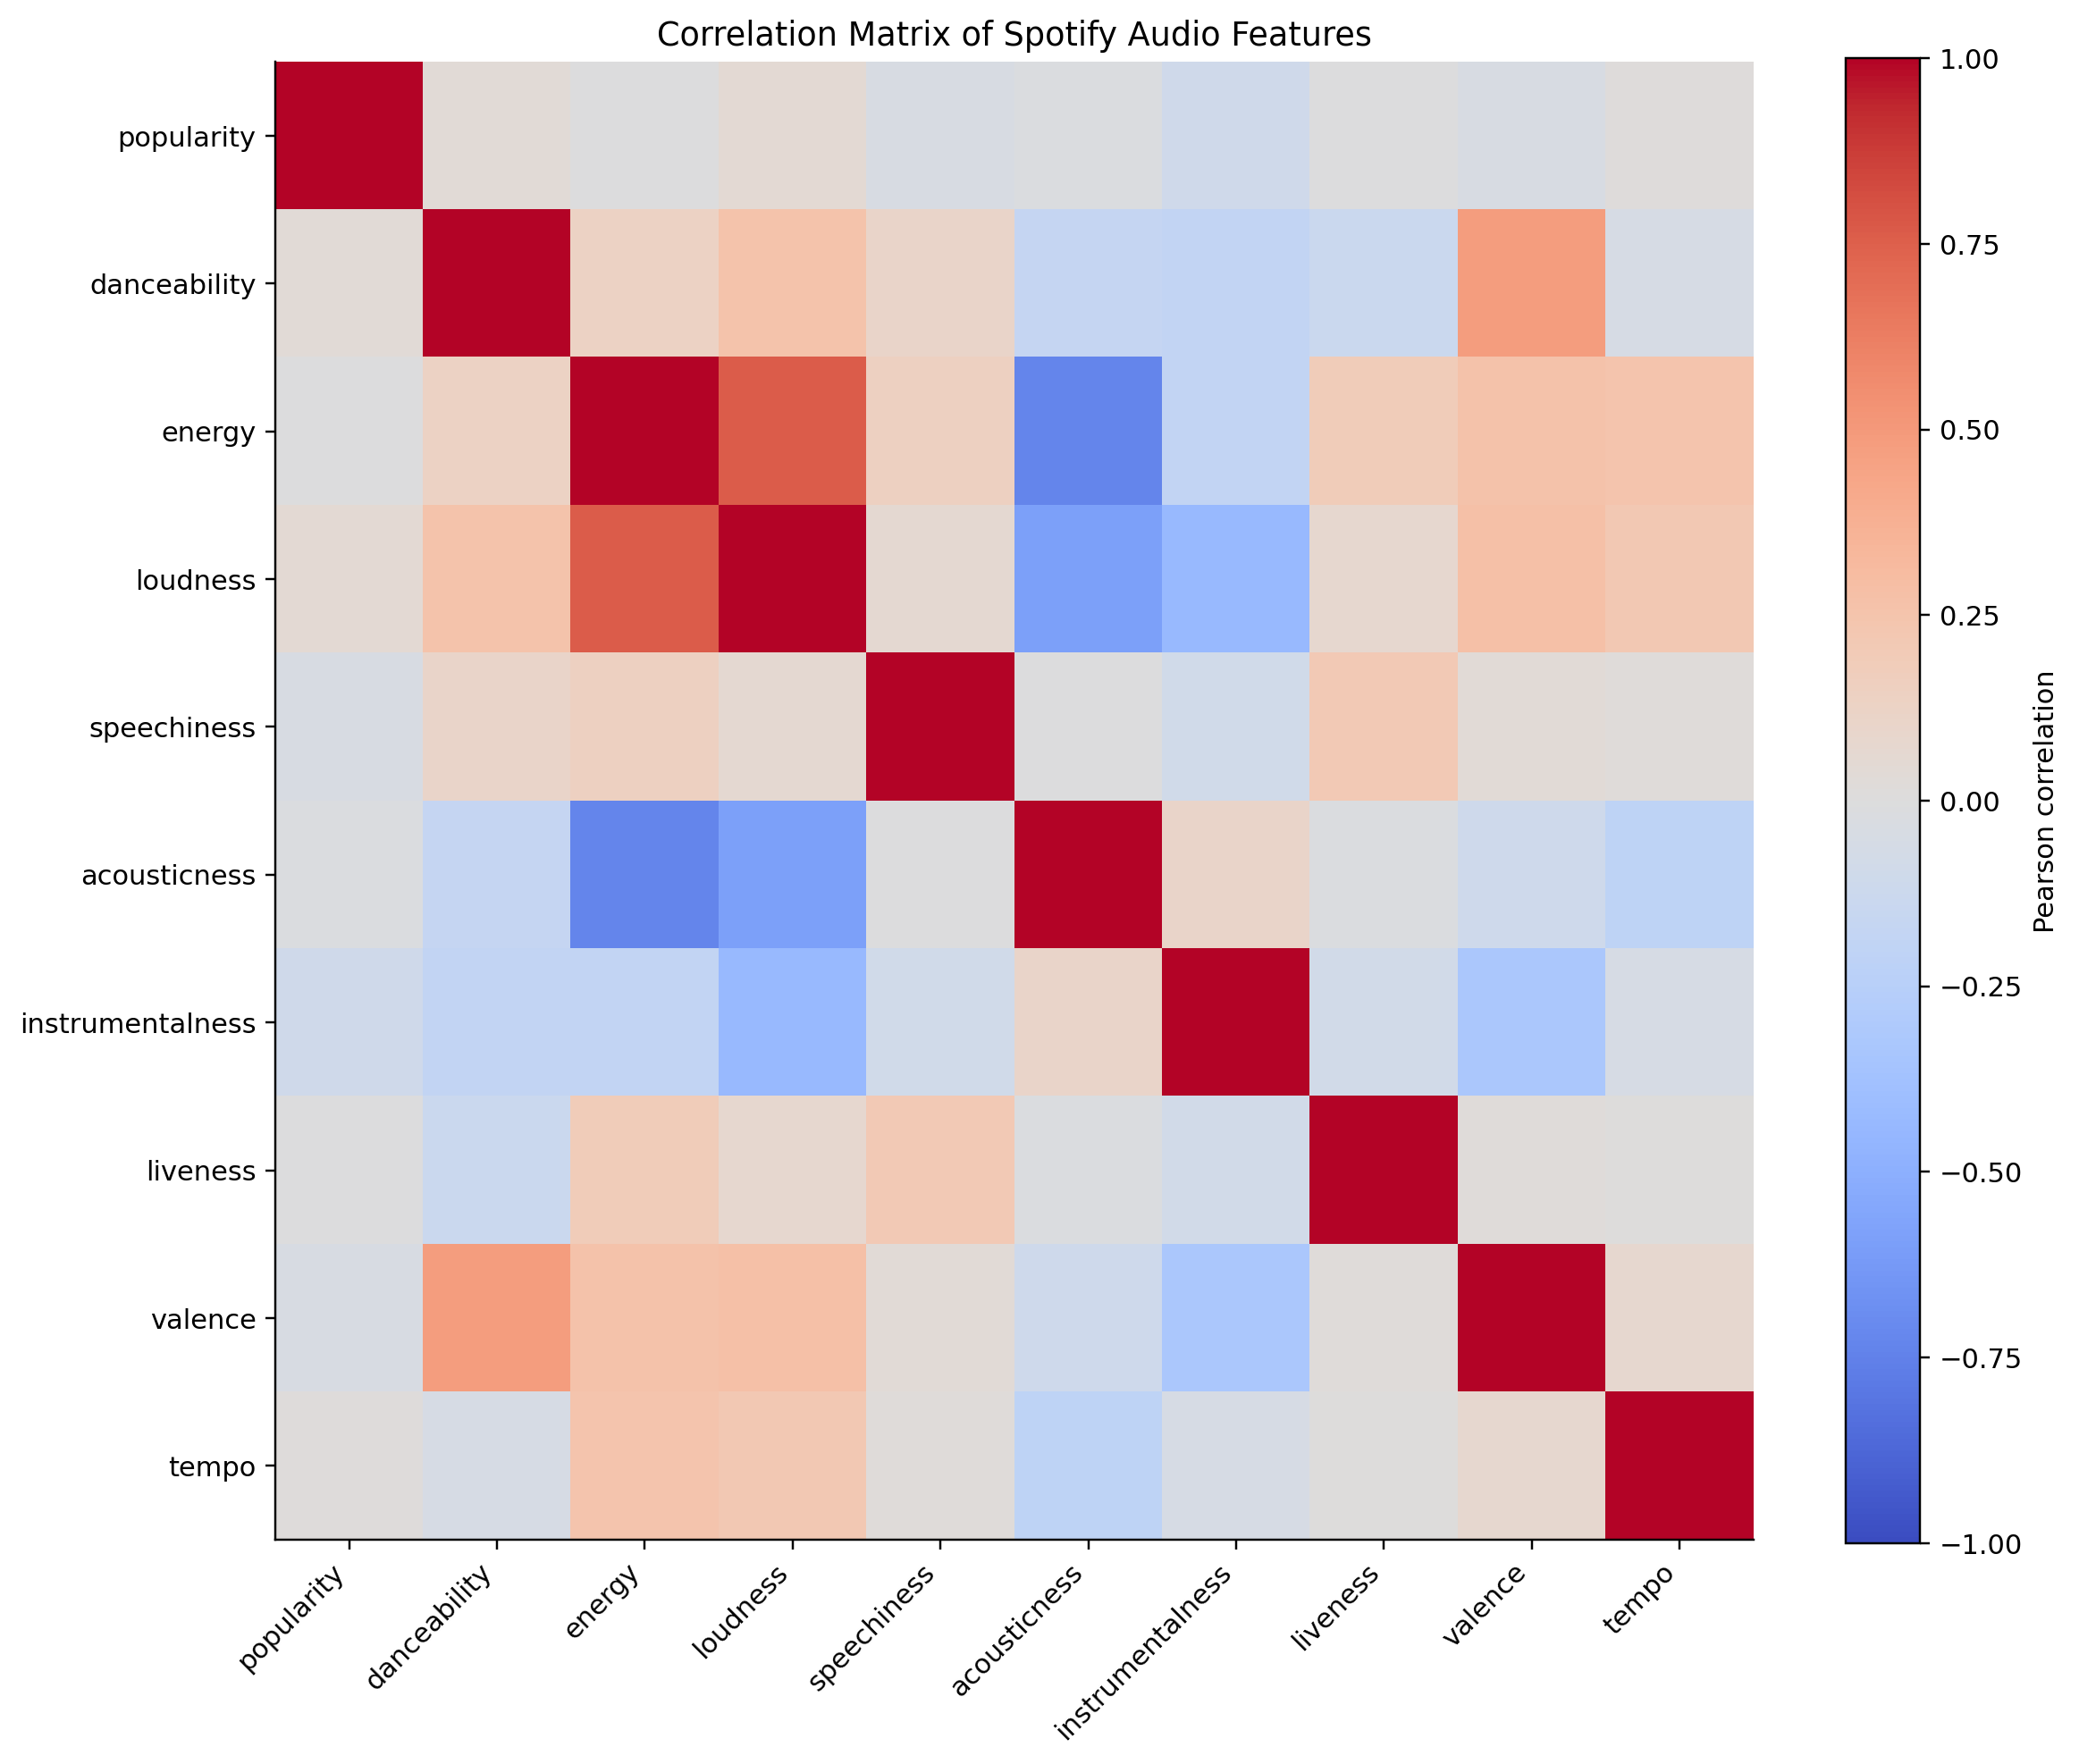

Data behind this chart, as committed beside it:
, popularity, danceability, energy, loudness, speechiness, acousticness, instrumentalness, liveness, valence, tempo
popularity, 1.0, 0.03441, -0.002447, 0.04737, -0.04546, -0.02236, -0.09472, -0.005668, -0.0411, 0.01219
danceability, 0.03441, 1.0, 0.1317, 0.2566, 0.1082, -0.1692, -0.184, -0.1317, 0.4768, -0.05152
energy, -0.002447, 0.1317, 1.0, 0.7606, 0.142, -0.7327, -0.18, 0.1848, 0.2585, 0.2474
loudness, 0.04737, 0.2566, 0.7606, 1.0, 0.06009, -0.5881, -0.4321, 0.07679, 0.2794, 0.2122
speechiness, -0.04546, 0.1082, 0.142, 0.06009, 1.0, -0.001378, -0.08921, 0.2051, 0.03639, 0.01717
acousticness, -0.02236, -0.1692, -0.7327, -0.5881, -0.001378, 1.0, 0.1021, -0.02031, -0.1062, -0.2076
instrumentalness, -0.09472, -0.184, -0.18, -0.4321, -0.08921, 0.1021, 1.0, -0.07985, -0.3243, -0.04994
liveness, -0.005668, -0.1317, 0.1848, 0.07679, 0.2051, -0.02031, -0.07985, 1.0, 0.01934, 0.000547
valence, -0.0411, 0.4768, 0.2585, 0.2794, 0.03639, -0.1062, -0.3243, 0.01934, 1.0, 0.07764
tempo, 0.01219, -0.05152, 0.2474, 0.2122, 0.01717, -0.2076, -0.04994, 0.000547, 0.07764, 1.0
